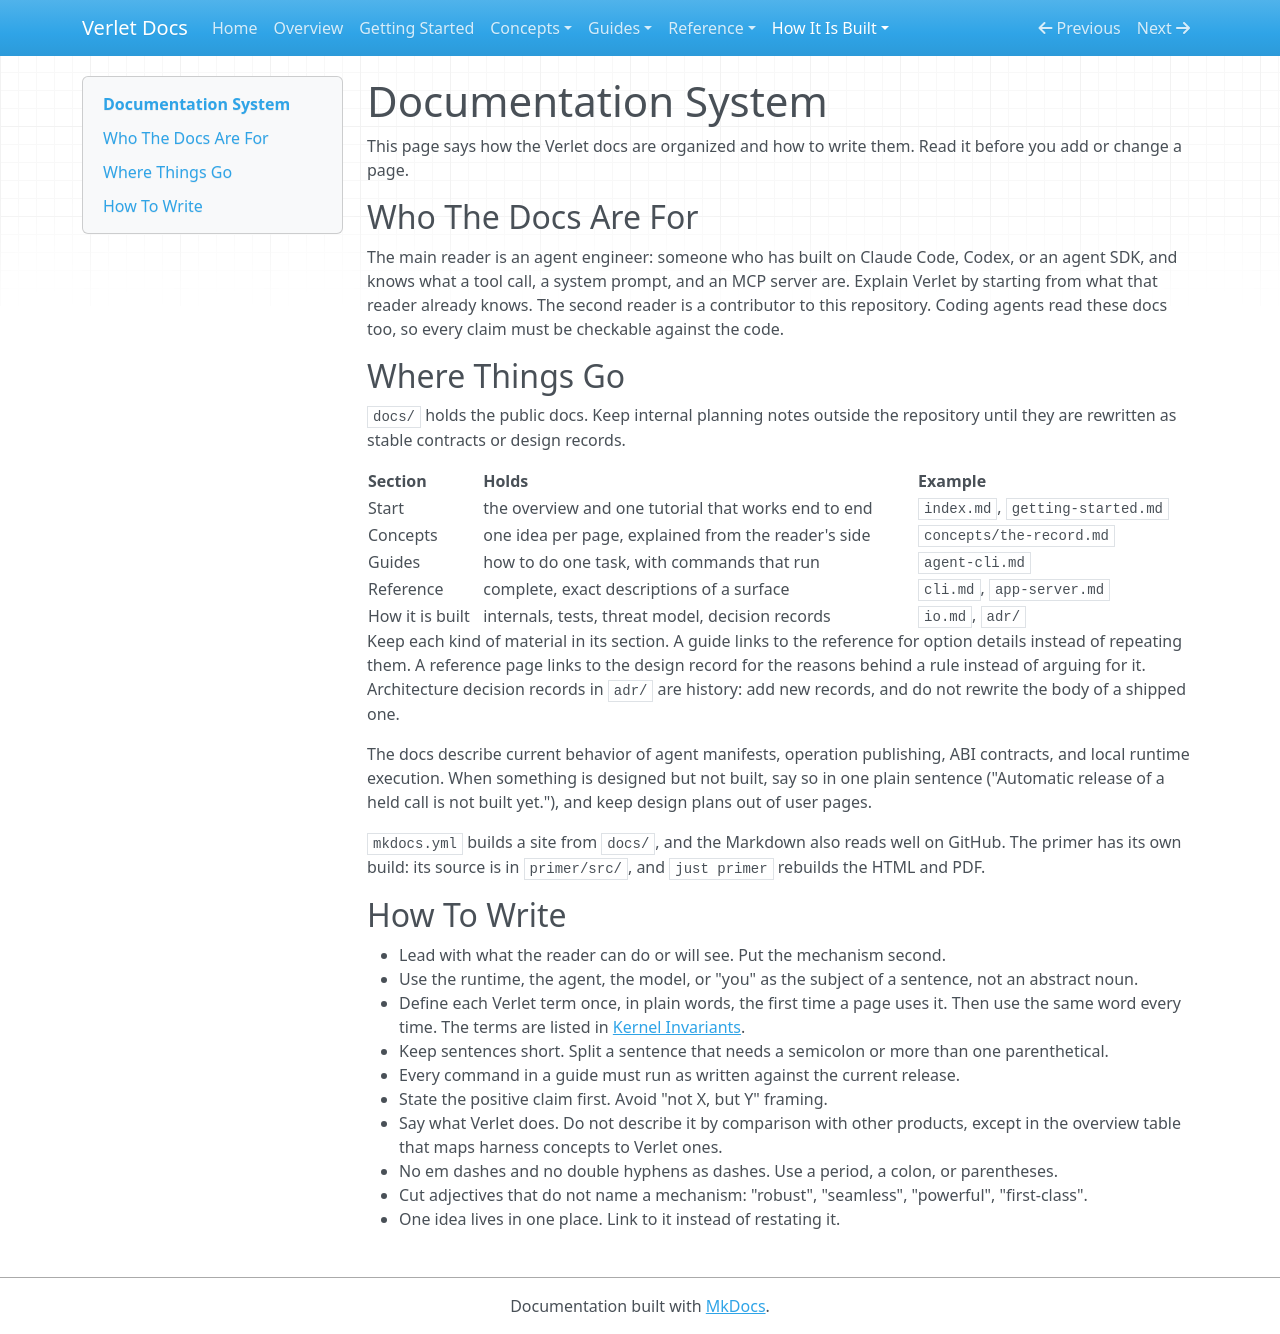

repository: emotionscientific/verlet-kernel · page: developers/documentation-system/index.html · generator: mkdocs

# Documentation System

This page says how the Verlet docs are organized and how to write them. Read
it before you add or change a page.

## Who The Docs Are For

The main reader is an agent engineer: someone who has built on Claude Code,
Codex, or an agent SDK, and knows what a tool call, a system prompt, and an
MCP server are. Explain Verlet by starting from what that reader already
knows. The second reader is a contributor to this repository. Coding agents
read these docs too, so every claim must be checkable against the code.

## Where Things Go

`docs/` holds the public docs. Keep internal planning notes outside the
repository until they are rewritten as stable contracts or design records.

| Section | Holds | Example |
| --- | --- | --- |
| Start | the overview and one tutorial that works end to end | `index.md`, `getting-started.md` |
| Concepts | one idea per page, explained from the reader's side | `concepts/the-record.md` |
| Guides | how to do one task, with commands that run | `agent-cli.md` |
| Reference | complete, exact descriptions of a surface | `cli.md`, `app-server.md` |
| How it is built | internals, tests, threat model, decision records | `io.md`, `adr/` |

Keep each kind of material in its section. A guide links to the reference
for option details instead of repeating them. A reference page links to the
design record for the reasons behind a rule instead of arguing for it.
Architecture decision records in `adr/` are history: add new records, and do
not rewrite the body of a shipped one.

The docs describe current behavior of agent manifests, operation publishing,
ABI contracts, and local runtime execution. When something is designed but
not built, say so in one plain sentence ("Automatic release of a held call is
not built yet."), and keep design plans out of user pages.

`mkdocs.yml` builds a site from `docs/`, and the Markdown also reads well on
GitHub. The primer has its own build: its source is in `primer/src/`, and
`just primer` rebuilds the HTML and PDF.

## How To Write

- Lead with what the reader can do or will see. Put the mechanism second.
- Use the runtime, the agent, the model, or "you" as the subject of a
  sentence, not an abstract noun.
- Define each Verlet term once, in plain words, the first time a page uses
  it. Then use the same word every time. The terms are listed in
  [Kernel Invariants](../kernel-invariants.md#terms).
- Keep sentences short. Split a sentence that needs a semicolon or more than
  one parenthetical.
- Every command in a guide must run as written against the current release.
- State the positive claim first. Avoid "not X, but Y" framing.
- Say what Verlet does. Do not describe it by comparison with other products,
  except in the overview table that maps harness concepts to Verlet ones.
- No em dashes and no double hyphens as dashes. Use a period, a colon, or
  parentheses.
- Cut adjectives that do not name a mechanism: "robust", "seamless",
  "powerful", "first-class".
- One idea lives in one place. Link to it instead of restating it.
